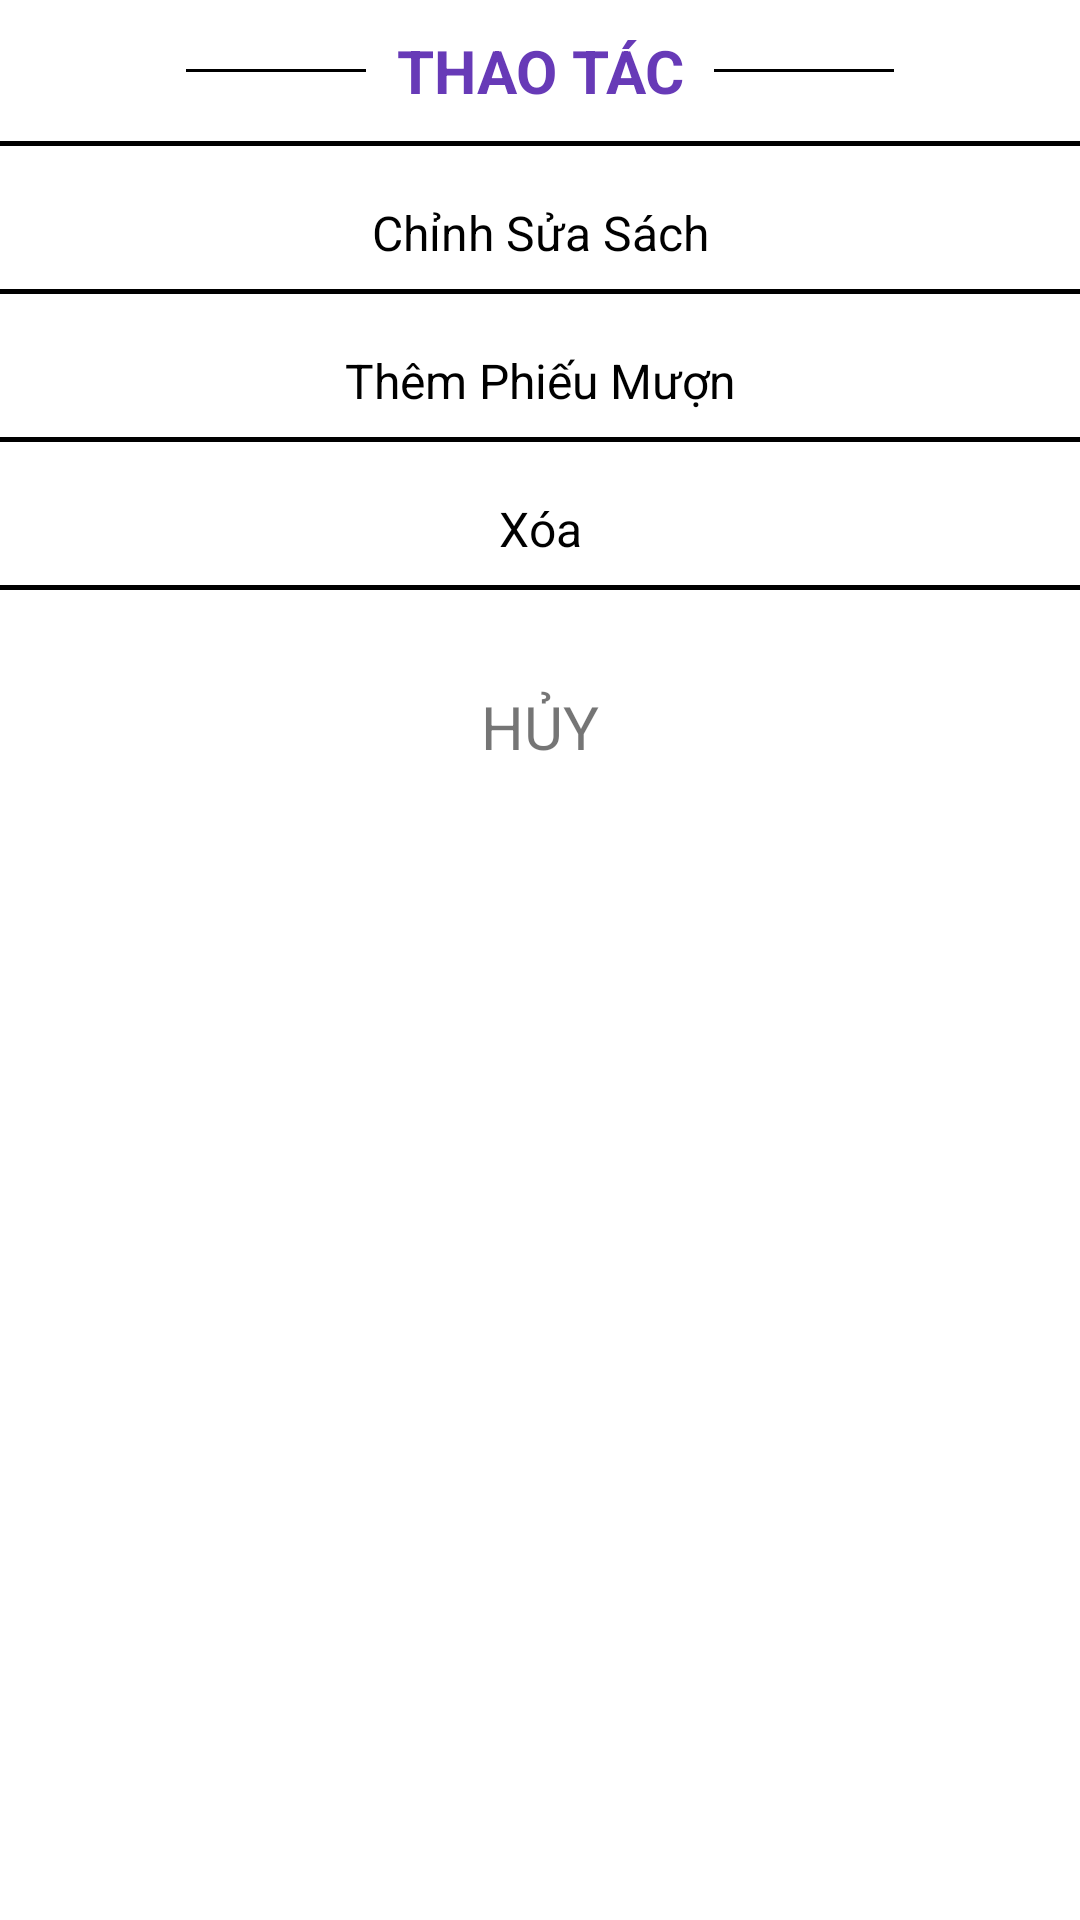

Reconstruct the res/layout file that produces this screen, plus the resources it refers to.
<!-- AndroidManifest.xml: application theme Theme.BookManagerVer2 -->
<!-- res/layout/bottomsheet.xml -->
<?xml version="1.0" encoding="utf-8"?>
<LinearLayout xmlns:android="http://schemas.android.com/apk/res/android"
    android:id="@+id/bottomsheetcontainer"
    android:layout_width="match_parent"
    android:layout_height="wrap_content"
    android:layout_marginLeft="10dp"
    android:layout_marginRight="10dp"
    android:background="@drawable/background_them"
    android:gravity="center_horizontal"
    android:orientation="vertical">

    <LinearLayout
        android:orientation="horizontal"
        android:gravity="center_vertical"
        android:layout_width="wrap_content"
        android:layout_height="wrap_content">

        <View
            android:layout_width="60dp"
            android:layout_height="1dp"
            android:background="@color/black" />

        <TextView
            android:layout_width="wrap_content"
            android:layout_height="wrap_content"
            android:layout_marginLeft="10dp"
            android:layout_marginTop="10dp"
            android:layout_marginRight="10dp"
            android:layout_marginBottom="10dp"
            android:gravity="center_horizontal"
            android:text="THAO TÁC"
            android:textColor="#673AB7"
            android:textSize="20sp"
            android:textStyle="bold" />

        <View
            android:layout_width="60dp"
            android:layout_height="1dp"
            android:background="@color/black" />
    </LinearLayout>


    <View
        android:layout_width="match_parent"
        android:layout_height="1.5dp"
        android:layout_marginBottom="10dp"
        android:background="@color/black" />

    <TextView
        android:id="@+id/txt_edit"
        android:layout_width="match_parent"
        android:layout_height="wrap_content"
        android:foreground="?android:attr/selectableItemBackground"
        android:gravity="center_horizontal"
        android:padding="8dp"
        android:text="Chỉnh Sửa Sách"
        android:textColor="@color/black"
        android:textSize="16dp" />

    <View
        android:layout_width="match_parent"
        android:layout_height="1.5dp"
        android:layout_marginBottom="10dp"
        android:background="@color/black" />

    <TextView
        android:id="@+id/txt_addPhieumuon"
        android:layout_width="match_parent"
        android:layout_height="wrap_content"
        android:foreground="?android:attr/selectableItemBackground"
        android:gravity="center_horizontal"
        android:padding="8dp"
        android:text="Thêm Phiếu Mượn"
        android:textColor="@color/black"
        android:textSize="16dp" />

    <View
        android:layout_width="match_parent"
        android:layout_height="1.5dp"
        android:layout_marginBottom="10dp"
        android:background="@color/black" />

    <TextView
        android:id="@+id/txt_Xoa"
        android:layout_width="match_parent"
        android:layout_height="wrap_content"
        android:foreground="?android:attr/selectableItemBackground"
        android:gravity="center_horizontal"
        android:padding="8dp"
        android:text="Xóa"
        android:textColor="@color/black"
        android:textSize="16dp" />

    <View
        android:layout_width="match_parent"
        android:layout_height="1.5dp"
        android:layout_marginBottom="10dp"
        android:background="@color/black" />

    <TextView
        android:id="@+id/txt_Huy"
        android:layout_width="230dp"
        android:layout_height="wrap_content"
        android:layout_marginLeft="5dp"
        android:layout_marginTop="10dp"
        android:layout_marginRight="5dp"
        android:layout_marginBottom="20dp"
        android:background="@drawable/khunglogin"
        android:backgroundTint="#673AB7"
        android:gravity="center_horizontal"
        android:padding="12dp"
        android:text="HỦY"
        android:textColor="@color/colorWhite"
        android:textSize="20sp" />


</LinearLayout>
<!-- resources referenced by this layout -->
<resources>
  <style name="Theme.BookManagerVer2" parent="Theme.MaterialComponents.DayNight.DarkActionBar">
          
          <item name="colorPrimary">@color/purple_500</item>
          <item name="colorPrimaryVariant">#E1E2E7</item>
          <item name="colorOnPrimary">@color/black</item>
          
          <item name="colorSecondary">@color/black</item>
          <item name="colorSecondaryVariant">@color/black</item>
          <item name="colorOnSecondary">@color/black</item>
          
          <item name="android:windowLightStatusBar">true</item>
          <item name="android:statusBarColor" tools:targetApi="l">?attr/colorPrimaryVariant</item>
          
      </style>
  <!-- not gathered from this repository: default colours our renderer supplied (Android Studio template values) -->
  <color name="purple_500">#FF6200EE</color>
  <color name="black">#FF000000</color>
</resources>
